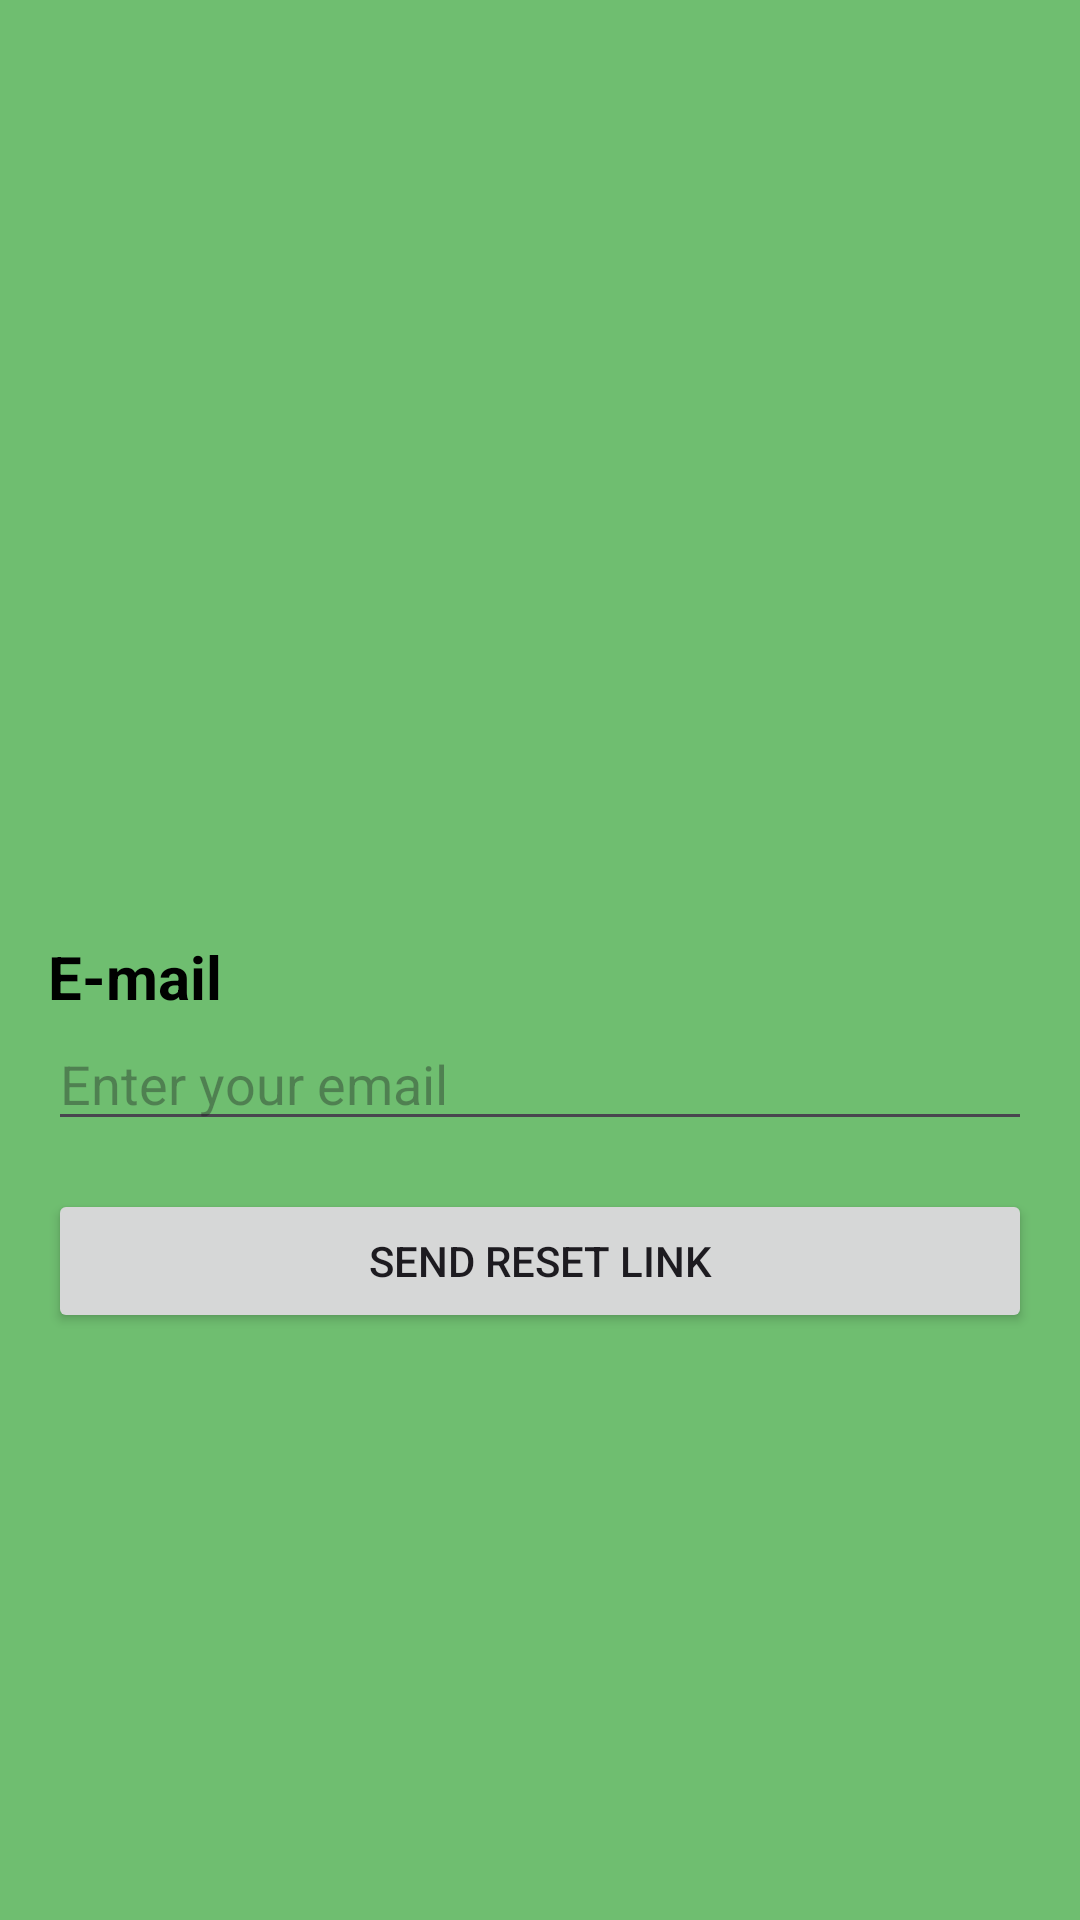

This screen was rendered from an Android layout file. Write that file and the resources it references.
<!-- AndroidManifest.xml: application theme Theme.KotlinProject -->
<!-- res/layout/activity_forgot_password.xml -->
<?xml version="1.0" encoding="utf-8"?>
<androidx.constraintlayout.widget.ConstraintLayout
    xmlns:android="http://schemas.android.com/apk/res/android"
    xmlns:app="http://schemas.android.com/apk/res-auto"
    xmlns:tools="http://schemas.android.com/tools"
    android:id="@+id/main"
    android:background="@color/grey"
    android:layout_width="match_parent"
    android:layout_height="match_parent"
    tools:context=".ui.activity.ForgotPasswordActivity">

    <ImageView
        android:id="@+id/lockIcon"
        android:layout_width="100dp"
        android:layout_height="100dp"
        android:layout_marginBottom="16dp"
        android:src="@drawable/lock"
        app:layout_constraintBottom_toTopOf="@+id/textEmail"
        app:layout_constraintEnd_toEndOf="parent"
        app:layout_constraintHorizontal_bias="0.498"
        app:layout_constraintStart_toStartOf="parent"
        app:layout_constraintTop_toTopOf="parent"
        app:layout_constraintVertical_chainStyle="packed" />

    <TextView
        android:id="@+id/textEmail"
        android:layout_width="0dp"
        android:layout_height="wrap_content"
        android:layout_marginStart="16dp"
        android:layout_marginEnd="16dp"
        android:text="E-mail"
        android:textColor="@android:color/black"
        android:textSize="20sp"
        android:textStyle="bold"
        app:layout_constraintEnd_toEndOf="parent"
        app:layout_constraintStart_toStartOf="parent"
        app:layout_constraintTop_toBottomOf="@id/lockIcon"
        app:layout_constraintBottom_toTopOf="@+id/editEmail"/>

    <EditText
        android:id="@+id/editEmail"
        android:layout_width="0dp"
        android:layout_height="wrap_content"
        android:layout_marginStart="16dp"
        android:layout_marginEnd="16dp"
        android:hint="Enter your email"
        android:inputType="textEmailAddress"
        app:layout_constraintEnd_toEndOf="parent"
        app:layout_constraintStart_toStartOf="parent"
        app:layout_constraintTop_toBottomOf="@id/textEmail"
        app:layout_constraintBottom_toTopOf="@+id/btnForget"/>

    <Button
        android:id="@+id/btnForget"
        android:layout_width="0dp"
        android:layout_height="wrap_content"
        android:layout_marginStart="16dp"
        android:layout_marginEnd="16dp"
        android:layout_marginTop="16dp"
        android:text="Send reset link"
        app:layout_constraintEnd_toEndOf="parent"
        app:layout_constraintStart_toStartOf="parent"
        app:layout_constraintTop_toBottomOf="@id/editEmail"
        app:layout_constraintBottom_toBottomOf="parent"/>

</androidx.constraintlayout.widget.ConstraintLayout>
<!-- resources referenced by this layout -->
<resources>
  <color name="grey">#9191</color>
  <style name="Theme.KotlinProject" parent="Base.Theme.KotlinProject">
          <item name="android:windowTranslucentNavigation">true</item>
  
          </style>
  <style name="Base.Theme.KotlinProject" parent="Theme.Material3.DayNight.NoActionBar">
          
          
      </style>
</resources>
